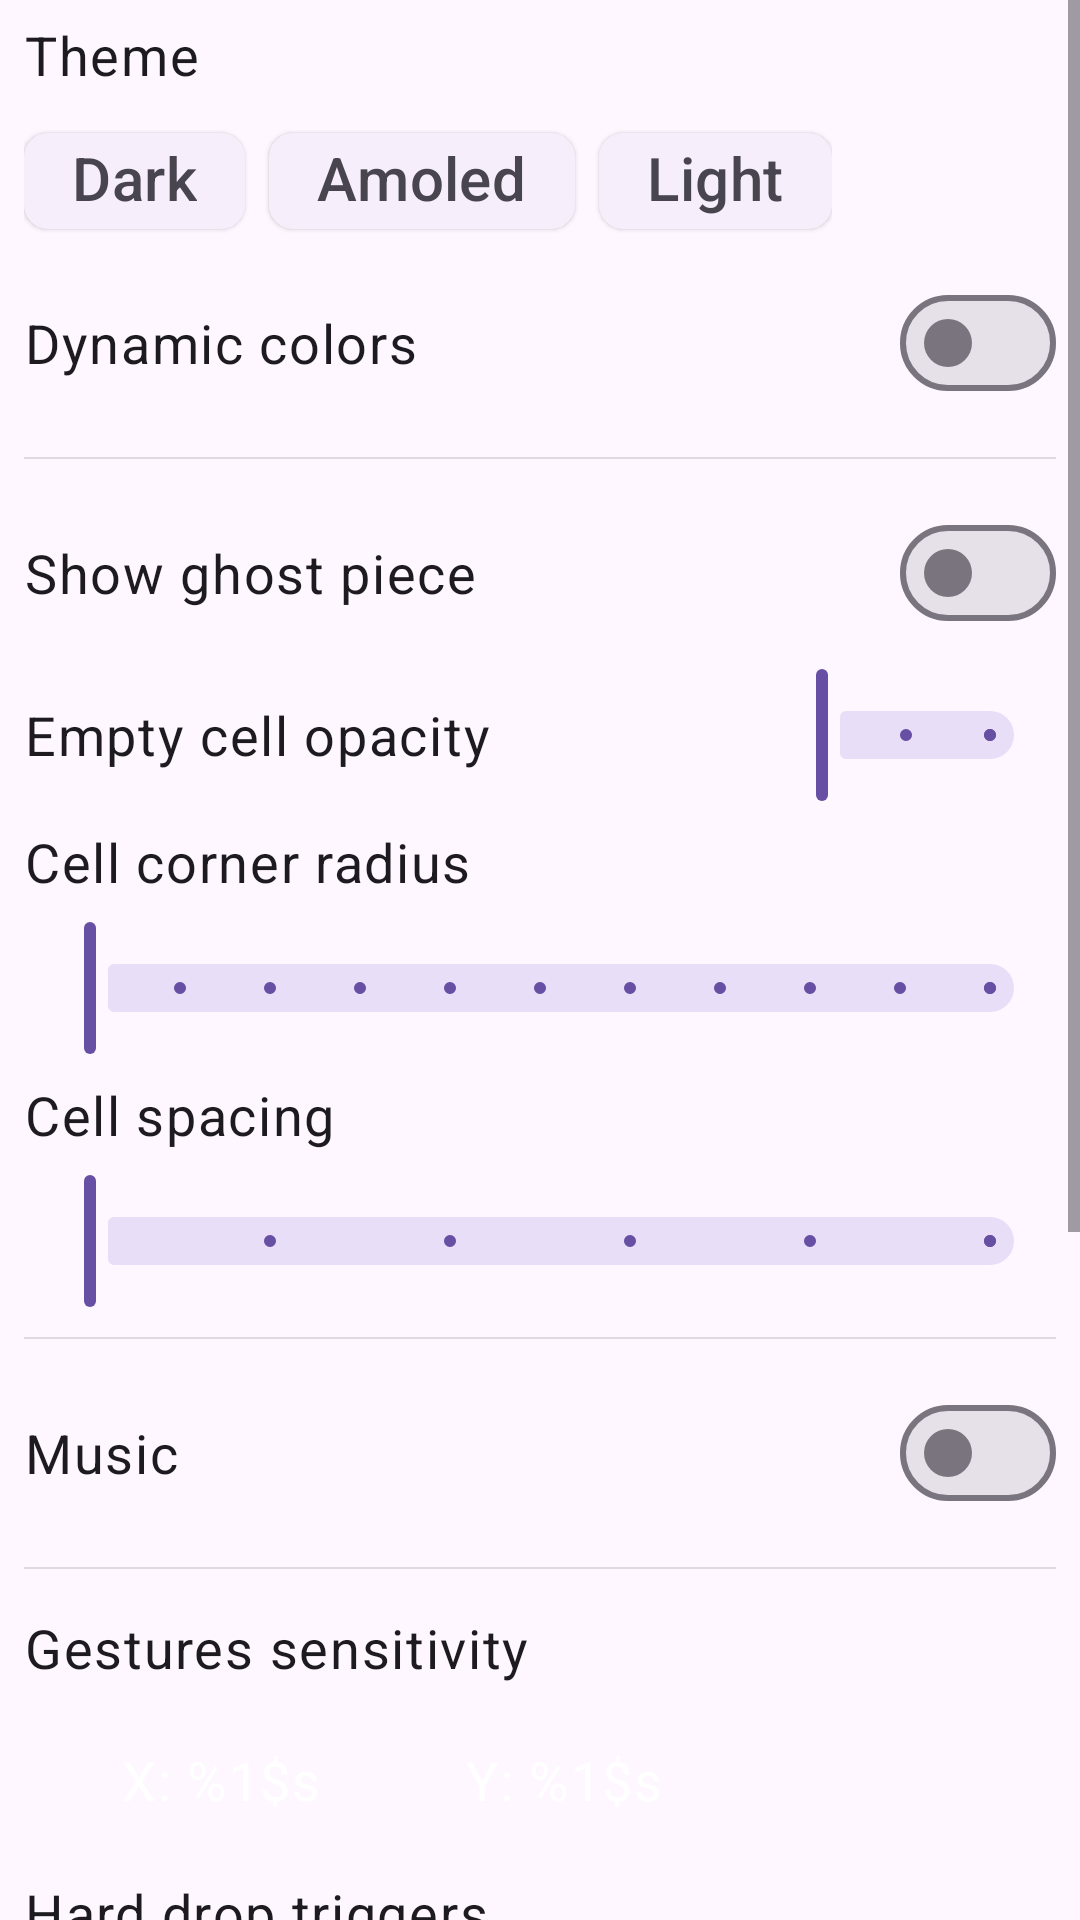

The Android layout XML behind this screen, and the referenced resources:
<!-- AndroidManifest.xml: application theme Theme.Tetramine -->
<!-- res/layout/fragment_settings.xml -->
<ScrollView
    xmlns:android="http://schemas.android.com/apk/res/android"
    xmlns:app="http://schemas.android.com/apk/res-auto"
    xmlns:tools="http://schemas.android.com/tools"
    android:layout_width="match_parent"
    android:layout_height="match_parent"
    tools:context=".fragment.Settings">

    <LinearLayout
        android:layout_width="match_parent"
        android:layout_height="wrap_content"
        android:paddingStart="8dp"
        android:paddingEnd="8dp"
        android:orientation="vertical">

        <TextView
            android:layout_width="match_parent"
            android:layout_height="wrap_content"
            android:text="@string/theme"
            style="@style/SettingsText" />

        <HorizontalScrollView
            android:layout_width="match_parent"
            android:layout_height="wrap_content"
            android:scrollbars="none">

            <LinearLayout
                android:layout_width="wrap_content"
                android:layout_height="wrap_content"
                android:orientation="horizontal">

                <com.google.android.material.chip.ChipGroup
                    android:id="@+id/theme"
                    android:layout_width="wrap_content"
                    android:layout_height="wrap_content"
                    android:layout_gravity="start"
                    app:chipSpacingHorizontal="8dp"
                    app:chipSpacingVertical="8dp"
                    style="@style/ChipGroup">

                    <com.google.android.material.chip.Chip
                        android:id="@+id/dark"
                        android:layout_width="wrap_content"
                        android:layout_height="wrap_content"
                        android:text="@string/dark"
                        android:textSize="20sp"
                        style="@style/Chip" />

                    <com.google.android.material.chip.Chip
                        android:id="@+id/extra_dark"
                        android:layout_width="wrap_content"
                        android:layout_height="wrap_content"
                        android:text="@string/extra_dark"
                        android:textSize="20sp"
                        style="@style/Chip" />

                    <com.google.android.material.chip.Chip
                        android:id="@+id/light"
                        android:layout_width="wrap_content"
                        android:layout_height="wrap_content"
                        android:text="@string/light"
                        android:textSize="20sp"
                        style="@style/Chip" />

                </com.google.android.material.chip.ChipGroup>

            </LinearLayout>

        </HorizontalScrollView>

        <com.google.android.material.materialswitch.MaterialSwitch
            android:id="@+id/dynamic_colors"
            android:layout_width="match_parent"
            android:layout_height="wrap_content"
            android:text="@string/dynamic_colors"
            style="@style/SettingsText" />

        <View
            android:layout_width="match_parent"
            android:layout_height="0.5dp"
            style="@style/Divider" />

        <com.google.android.material.materialswitch.MaterialSwitch
            android:id="@+id/show_ghost_piece"
            android:layout_width="match_parent"
            android:layout_height="wrap_content"
            android:text="@string/show_ghost_piece"
            style="@style/SettingsText" />

        <LinearLayout
            android:layout_width="match_parent"
            android:layout_height="wrap_content"
            android:gravity="center"
            android:orientation="horizontal">

            <TextView
                android:layout_width="0dp"
                android:layout_height="wrap_content"
                android:layout_weight="1"
                android:text="@string/empty_cell_opacity"
                style="@style/SettingsText" />

            <com.google.android.material.slider.Slider
                android:id="@+id/empty_cell_opacity"
                android:layout_width="100dp"
                android:layout_height="wrap_content"
                android:contentDescription="@string/empty_cell_opacity"
                android:valueFrom="0"
                android:valueTo="1"
                android:stepSize="0.5"
                app:labelBehavior="floating" />

        </LinearLayout>

        <TextView
            android:layout_width="match_parent"
            android:layout_height="wrap_content"
            android:text="@string/cell_corner_radius"
            style="@style/SettingsText" />

        <com.google.android.material.slider.Slider
            android:id="@+id/cell_corner_radius"
            android:layout_width="match_parent"
            android:layout_height="wrap_content"
            android:contentDescription="@string/cell_corner_radius"
            android:valueFrom="0"
            android:valueTo="1"
            android:stepSize="0.1"
            app:labelBehavior="floating" />

        <TextView
            android:layout_width="match_parent"
            android:layout_height="wrap_content"
            android:text="@string/cell_spacing"
            style="@style/SettingsText" />

        <com.google.android.material.slider.Slider
            android:id="@+id/cell_spacing"
            android:layout_width="match_parent"
            android:layout_height="wrap_content"
            android:contentDescription="@string/cell_spacing"
            android:valueFrom="0"
            android:valueTo="5"
            android:stepSize="1"
            app:labelBehavior="floating" />

        <View
            android:layout_width="match_parent"
            android:layout_height="0.5dp"
            style="@style/Divider" />

        <com.google.android.material.materialswitch.MaterialSwitch
            android:id="@+id/music"
            android:layout_width="match_parent"
            android:layout_height="wrap_content"
            android:text="@string/music"
            style="@style/SettingsText" />

        <View
            android:layout_width="match_parent"
            android:layout_height="0.5dp"
            style="@style/Divider" />

        <TextView
            android:layout_width="match_parent"
            android:layout_height="wrap_content"
            android:text="@string/sensitivity"
            style="@style/SettingsText" />

        <LinearLayout
            android:layout_width="match_parent"
            android:layout_height="wrap_content"
            android:paddingStart="8dp"
            android:paddingEnd="8dp"
            android:orientation="horizontal">

            <Button
                android:id="@+id/x"
                android:layout_width="wrap_content"
                android:layout_height="wrap_content"
                android:text="@string/x"
                style="@style/SettingsButton" />

            <Button
                android:id="@+id/y"
                android:layout_width="wrap_content"
                android:layout_height="wrap_content"
                android:text="@string/y"
                style="@style/SettingsButton" />

        </LinearLayout>

        <TextView
            android:layout_width="match_parent"
            android:layout_height="wrap_content"
            android:text="@string/hard_drop"
            style="@style/SettingsText" />

        <LinearLayout
            android:layout_width="match_parent"
            android:layout_height="wrap_content"
            android:paddingStart="8dp"
            android:paddingEnd="8dp"
            android:orientation="vertical">

            <Button
                android:id="@+id/max_time"
                android:layout_width="wrap_content"
                android:layout_height="wrap_content"
                android:text="@string/max_time"
                style="@style/SettingsButton" />

            <Button
                android:id="@+id/min_soft_drops"
                android:layout_width="wrap_content"
                android:layout_height="wrap_content"
                android:text="@string/min_soft_drops"
                style="@style/SettingsButton" />

        </LinearLayout>

        <com.google.android.material.materialswitch.MaterialSwitch
            android:id="@+id/bi_direction_rotation"
            android:layout_width="match_parent"
            android:layout_height="wrap_content"
            android:text="@string/bi_direction_rotation"
            style="@style/SettingsText" />

        <TextView
            android:layout_width="match_parent"
            android:layout_height="wrap_content"
            android:text="@string/delete_saved_game"
            android:layout_marginBottom="0dp"
            style="@style/SettingsText" />

        <TextView
            android:id="@+id/delete_saved_game"
            android:layout_width="match_parent"
            android:layout_height="wrap_content"
            android:text="@string/delete_saved_game_desc"
            android:textSize="16sp"
            android:textColor="?attr/colorOnSurfaceVariant"
            android:layout_marginTop="0dp"
            style="@style/SettingsText" />

        <Button
            android:id="@+id/reset"
            android:layout_width="wrap_content"
            android:layout_height="wrap_content"
            android:layout_marginTop="24dp"
            android:text="@string/reset_settings"
            app:icon="@drawable/round_restart_alt_24"
            style="@style/ResetButton" />

    </LinearLayout>

</ScrollView>
<!-- resources referenced by this layout -->
<resources>
  <string name="bi_direction_rotation">2-direction rotation</string>
  <string name="cell_corner_radius">Cell corner radius</string>
  <string name="cell_spacing">Cell spacing</string>
  <string name="dark">Dark</string>
  <string name="delete_saved_game">Delete saved game:</string>
  <string name="delete_saved_game_desc">" To delete a saved game, hold down the «%1$s» button"</string>
  <string name="dynamic_colors">Dynamic colors</string>
  <string name="empty_cell_opacity">Empty cell opacity</string>
  <string name="extra_dark">Amoled</string>
  <string name="hard_drop">Hard drop triggers</string>
  <string name="light">Light</string>
  <string name="max_time">Max time: %1$s ms</string>
  <string name="min_soft_drops">Min soft drops: %1$s</string>
  <string name="music">Music</string>
  <string name="reset_settings">Reset Settings</string>
  <string name="sensitivity">Gestures sensitivity</string>
  <string name="show_ghost_piece">Show ghost piece</string>
  <string name="theme">Theme</string>
  <string name="x">X: %1$s</string>
  <string name="y">Y: %1$s</string>
  <style name="Chip" parent="Widget.Material3.Chip.Filter.Elevated" />
  <style name="ChipGroup" parent="Widget.Material3.ChipGroup">
          <item name="chipSpacingHorizontal">0dp</item>
          <item name="selectionRequired">true</item>
          <item name="singleLine">true</item>
          <item name="singleSelection">true</item>
      </style>
  <style name="Divider">
          <item name="android:layout_marginTop">8dp</item>
          <item name="android:layout_marginBottom">8dp</item>
          <item name="android:background">?android:attr/listDivider</item>
      </style>
  <style name="ResetButton" parent="MainButton">
          <item name="android:layout_marginBottom">24dp</item>
          <item name="android:layout_gravity">center</item>
      </style>
  <style name="SettingsButton" parent="MainButton">
          <item name="android:layout_marginStart">6dp</item>
          <item name="android:layout_marginEnd">6dp</item>
          <item name="android:layout_marginTop">2dp</item>
          <item name="android:layout_marginBottom">2dp</item>
          <item name="android:textColor">?attr/colorOnPrimary</item>
          <item name="android:textAppearance">@style/SettingsText</item>
      </style>
  <style name="SettingsText" parent="TextAppearance.Material3.BodyLarge">
          <item name="android:textSize">18sp</item>
          <item name="android:layout_marginTop">6dp</item>
          <item name="android:layout_marginBottom">6dp</item>
      </style>
  <style name="Theme.Tetramine" parent="Theme.Static" />
  <style name="MainButton" parent="Widget.Material3.Button">
          <item name="android:minWidth">0dp</item>
          <item name="android:paddingLeft">18dp</item>
          <item name="android:paddingRight">18dp</item>
          <item name="android:textAlignment">center</item>
          <item name="android:gravity">center</item>
          <item name="android:textSize">18sp</item>
          <item name="cornerRadius">18dp</item>
          <item name="iconSize">20dp</item>
      </style>
  <style name="Theme.Static" parent="Theme.Material3.DayNight.NoActionBar" />
</resources>
